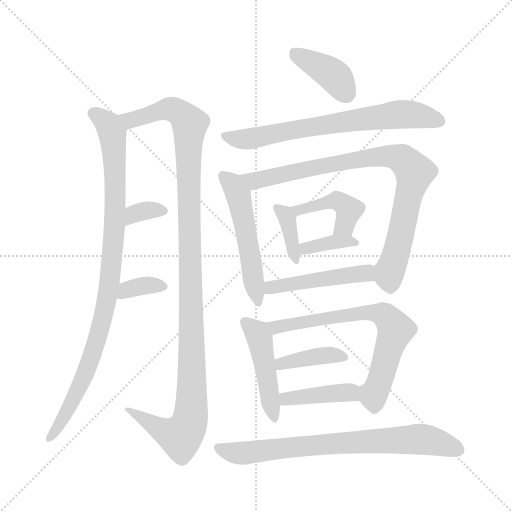
t = 0.00 s
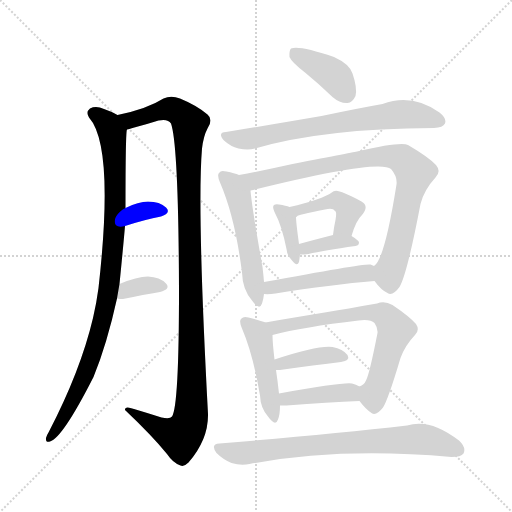
t = 2.41 s
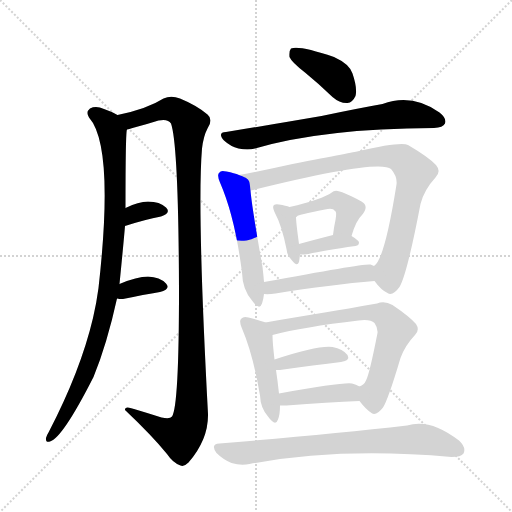
t = 4.81 s
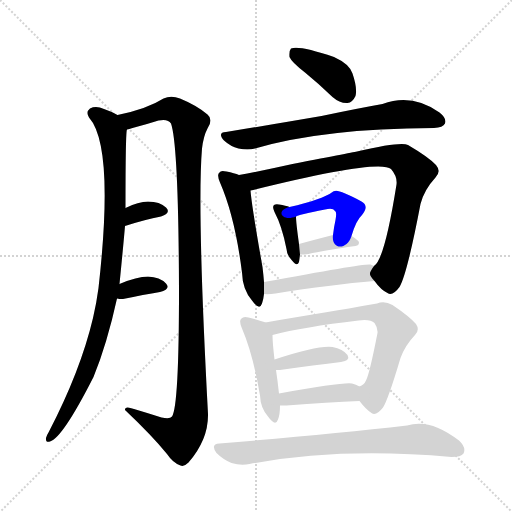
t = 7.22 s
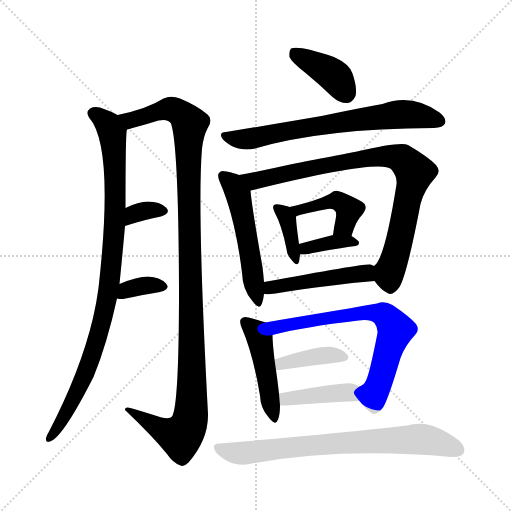
t = 9.62 s
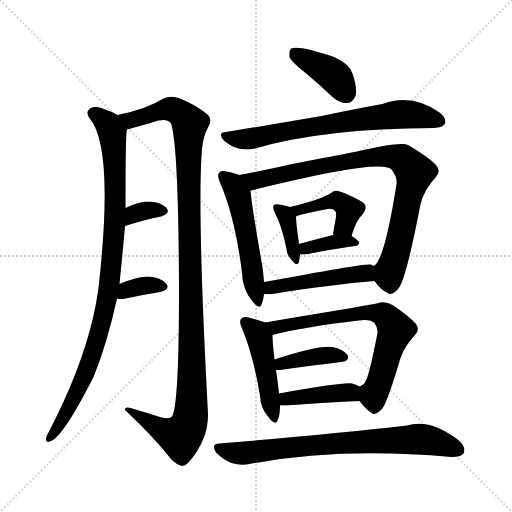
t = 12.03 s

The animated SVG that drew these frames (rendered in a browser with its animation timeline set to each time). Animation: 17 CSS @keyframes rules; one cycle of 12.03 s.

<svg version="1.1" viewBox="0 0 1024 1024" xmlns="http://www.w3.org/2000/svg">
  <g stroke="lightgray" stroke-dasharray="1,1" stroke-width="1" transform="scale(4, 4)">
    <line x1="0" y1="0" x2="256" y2="256"></line>
    <line x1="256" y1="0" x2="0" y2="256"></line>
    <line x1="128" y1="0" x2="128" y2="256"></line>
    <line x1="0" y1="128" x2="256" y2="128"></line>
  </g>
<g transform="scale(1, -1) translate(0, -900)">
   <style type="text/css">
    @keyframes keyframes0 {
      from {
       stroke: blue;
       stroke-dashoffset: 946;
       stroke-width: 128;
       }
       75% {
       animation-timing-function: step-end;
       stroke: blue;
       stroke-dashoffset: 0;
       stroke-width: 128;
       }
       to {
       stroke: black;
       stroke-width: 1024;
       }
       }
       #make-me-a-hanzi-animation-0 {
         animation: keyframes0 1.019857s both;
         animation-delay: 0.000000s;
         animation-timing-function: linear;
       }
    @keyframes keyframes1 {
      from {
       stroke: blue;
       stroke-dashoffset: 1152;
       stroke-width: 128;
       }
       79% {
       animation-timing-function: step-end;
       stroke: blue;
       stroke-dashoffset: 0;
       stroke-width: 128;
       }
       to {
       stroke: black;
       stroke-width: 1024;
       }
       }
       #make-me-a-hanzi-animation-1 {
         animation: keyframes1 1.187500s both;
         animation-delay: 1.019857s;
         animation-timing-function: linear;
       }
    @keyframes keyframes2 {
      from {
       stroke: blue;
       stroke-dashoffset: 335;
       stroke-width: 128;
       }
       52% {
       animation-timing-function: step-end;
       stroke: blue;
       stroke-dashoffset: 0;
       stroke-width: 128;
       }
       to {
       stroke: black;
       stroke-width: 1024;
       }
       }
       #make-me-a-hanzi-animation-2 {
         animation: keyframes2 0.522624s both;
         animation-delay: 2.207357s;
         animation-timing-function: linear;
       }
    @keyframes keyframes3 {
      from {
       stroke: blue;
       stroke-dashoffset: 344;
       stroke-width: 128;
       }
       53% {
       animation-timing-function: step-end;
       stroke: blue;
       stroke-dashoffset: 0;
       stroke-width: 128;
       }
       to {
       stroke: black;
       stroke-width: 1024;
       }
       }
       #make-me-a-hanzi-animation-3 {
         animation: keyframes3 0.529948s both;
         animation-delay: 2.729980s;
         animation-timing-function: linear;
       }
    @keyframes keyframes4 {
      from {
       stroke: blue;
       stroke-dashoffset: 393;
       stroke-width: 128;
       }
       56% {
       animation-timing-function: step-end;
       stroke: blue;
       stroke-dashoffset: 0;
       stroke-width: 128;
       }
       to {
       stroke: black;
       stroke-width: 1024;
       }
       }
       #make-me-a-hanzi-animation-4 {
         animation: keyframes4 0.569824s both;
         animation-delay: 3.259928s;
         animation-timing-function: linear;
       }
    @keyframes keyframes5 {
      from {
       stroke: blue;
       stroke-dashoffset: 692;
       stroke-width: 128;
       }
       69% {
       animation-timing-function: step-end;
       stroke: blue;
       stroke-dashoffset: 0;
       stroke-width: 128;
       }
       to {
       stroke: black;
       stroke-width: 1024;
       }
       }
       #make-me-a-hanzi-animation-5 {
         animation: keyframes5 0.813151s both;
         animation-delay: 3.829753s;
         animation-timing-function: linear;
       }
    @keyframes keyframes6 {
      from {
       stroke: blue;
       stroke-dashoffset: 521;
       stroke-width: 128;
       }
       63% {
       animation-timing-function: step-end;
       stroke: blue;
       stroke-dashoffset: 0;
       stroke-width: 128;
       }
       to {
       stroke: black;
       stroke-width: 1024;
       }
       }
       #make-me-a-hanzi-animation-6 {
         animation: keyframes6 0.673991s both;
         animation-delay: 4.642904s;
         animation-timing-function: linear;
       }
    @keyframes keyframes7 {
      from {
       stroke: blue;
       stroke-dashoffset: 854;
       stroke-width: 128;
       }
       74% {
       animation-timing-function: step-end;
       stroke: blue;
       stroke-dashoffset: 0;
       stroke-width: 128;
       }
       to {
       stroke: black;
       stroke-width: 1024;
       }
       }
       #make-me-a-hanzi-animation-7 {
         animation: keyframes7 0.944987s both;
         animation-delay: 5.316895s;
         animation-timing-function: linear;
       }
    @keyframes keyframes8 {
      from {
       stroke: blue;
       stroke-dashoffset: 365;
       stroke-width: 128;
       }
       54% {
       animation-timing-function: step-end;
       stroke: blue;
       stroke-dashoffset: 0;
       stroke-width: 128;
       }
       to {
       stroke: black;
       stroke-width: 1024;
       }
       }
       #make-me-a-hanzi-animation-8 {
         animation: keyframes8 0.547038s both;
         animation-delay: 6.261882s;
         animation-timing-function: linear;
       }
    @keyframes keyframes9 {
      from {
       stroke: blue;
       stroke-dashoffset: 427;
       stroke-width: 128;
       }
       58% {
       animation-timing-function: step-end;
       stroke: blue;
       stroke-dashoffset: 0;
       stroke-width: 128;
       }
       to {
       stroke: black;
       stroke-width: 1024;
       }
       }
       #make-me-a-hanzi-animation-9 {
         animation: keyframes9 0.597493s both;
         animation-delay: 6.808919s;
         animation-timing-function: linear;
       }
    @keyframes keyframes10 {
      from {
       stroke: blue;
       stroke-dashoffset: 367;
       stroke-width: 128;
       }
       54% {
       animation-timing-function: step-end;
       stroke: blue;
       stroke-dashoffset: 0;
       stroke-width: 128;
       }
       to {
       stroke: black;
       stroke-width: 1024;
       }
       }
       #make-me-a-hanzi-animation-10 {
         animation: keyframes10 0.548665s both;
         animation-delay: 7.406413s;
         animation-timing-function: linear;
       }
    @keyframes keyframes11 {
      from {
       stroke: blue;
       stroke-dashoffset: 472;
       stroke-width: 128;
       }
       61% {
       animation-timing-function: step-end;
       stroke: blue;
       stroke-dashoffset: 0;
       stroke-width: 128;
       }
       to {
       stroke: black;
       stroke-width: 1024;
       }
       }
       #make-me-a-hanzi-animation-11 {
         animation: keyframes11 0.634115s both;
         animation-delay: 7.955078s;
         animation-timing-function: linear;
       }
    @keyframes keyframes12 {
      from {
       stroke: blue;
       stroke-dashoffset: 460;
       stroke-width: 128;
       }
       60% {
       animation-timing-function: step-end;
       stroke: blue;
       stroke-dashoffset: 0;
       stroke-width: 128;
       }
       to {
       stroke: black;
       stroke-width: 1024;
       }
       }
       #make-me-a-hanzi-animation-12 {
         animation: keyframes12 0.624349s both;
         animation-delay: 8.589193s;
         animation-timing-function: linear;
       }
    @keyframes keyframes13 {
      from {
       stroke: blue;
       stroke-dashoffset: 684;
       stroke-width: 128;
       }
       69% {
       animation-timing-function: step-end;
       stroke: blue;
       stroke-dashoffset: 0;
       stroke-width: 128;
       }
       to {
       stroke: black;
       stroke-width: 1024;
       }
       }
       #make-me-a-hanzi-animation-13 {
         animation: keyframes13 0.806641s both;
         animation-delay: 9.213542s;
         animation-timing-function: linear;
       }
    @keyframes keyframes14 {
      from {
       stroke: blue;
       stroke-dashoffset: 391;
       stroke-width: 128;
       }
       56% {
       animation-timing-function: step-end;
       stroke: blue;
       stroke-dashoffset: 0;
       stroke-width: 128;
       }
       to {
       stroke: black;
       stroke-width: 1024;
       }
       }
       #make-me-a-hanzi-animation-14 {
         animation: keyframes14 0.568197s both;
         animation-delay: 10.020182s;
         animation-timing-function: linear;
       }
    @keyframes keyframes15 {
      from {
       stroke: blue;
       stroke-dashoffset: 409;
       stroke-width: 128;
       }
       57% {
       animation-timing-function: step-end;
       stroke: blue;
       stroke-dashoffset: 0;
       stroke-width: 128;
       }
       to {
       stroke: black;
       stroke-width: 1024;
       }
       }
       #make-me-a-hanzi-animation-15 {
         animation: keyframes15 0.582845s both;
         animation-delay: 10.588379s;
         animation-timing-function: linear;
       }
    @keyframes keyframes16 {
      from {
       stroke: blue;
       stroke-dashoffset: 741;
       stroke-width: 128;
       }
       71% {
       animation-timing-function: step-end;
       stroke: blue;
       stroke-dashoffset: 0;
       stroke-width: 128;
       }
       to {
       stroke: black;
       stroke-width: 1024;
       }
       }
       #make-me-a-hanzi-animation-16 {
         animation: keyframes16 0.853027s both;
         animation-delay: 11.171224s;
         animation-timing-function: linear;
       }
</style>
<path d="M 239.0 332.0 Q 248.0 423.0 250.0 448.0 L 251.0 484.0 Q 251.0 638.0 254.0 641.0 C 256.0 660.0 256.0 660.0 235.0 670.0 Q 223.0 677.0 208.0 682.0 Q 192.0 689.0 180.0 683.0 Q 171.0 676.0 178.0 665.0 Q 229.0 608.0 197.0 324.0 Q 193.0 294.0 186.0 264.0 Q 161.0 158.0 97.0 35.0 Q 93.0 29.0 92.0 24.0 Q 91.0 14.0 100.0 17.0 Q 125.0 24.0 187.0 146.0 Q 214.0 212.0 234.0 303.0 L 239.0 332.0 Z" fill="lightgray"></path> 
<path d="M 254.0 641.0 Q 258.0 642.0 265.0 644.0 Q 292.0 651.0 317.0 659.0 Q 336.0 663.0 342.0 653.0 Q 357.0 610.0 358.0 320.0 Q 358.0 88.0 344.0 67.0 Q 340.0 61.0 323.0 65.0 Q 295.0 74.0 268.0 82.0 Q 249.0 89.0 250.0 80.0 Q 304.0 29.0 334.0 -8.0 Q 346.0 -26.0 361.0 -31.0 Q 368.0 -34.0 377.0 -25.0 Q 417.0 21.0 416.0 72.0 Q 394.0 483.0 404.0 603.0 Q 407.0 628.0 415.0 643.0 Q 427.0 661.0 415.0 671.0 Q 394.0 689.0 360.0 703.0 Q 342.0 710.0 327.0 703.0 Q 294.0 682.0 235.0 670.0 C 206.0 663.0 225.0 633.0 254.0 641.0 Z" fill="lightgray"></path> 
<path d="M 250.0 448.0 Q 290.0 461.0 322.0 467.0 Q 343.0 474.0 332.0 485.0 Q 320.0 497.0 296.0 497.0 Q 277.0 497.0 251.0 484.0 C 224.0 471.0 221.0 439.0 250.0 448.0 Z" fill="lightgray"></path> 
<path d="M 234.0 303.0 Q 238.0 302.0 246.0 302.0 Q 288.0 311.0 320.0 316.0 Q 342.0 322.0 332.0 333.0 Q 320.0 346.0 296.0 347.0 Q 274.0 347.0 239.0 332.0 C 211.0 320.0 204.0 308.0 234.0 303.0 Z" fill="lightgray"></path> 
<path d="M 610.0 755.0 Q 637.0 733.0 665.0 706.0 Q 680.0 693.0 695.0 694.0 Q 705.0 695.0 711.0 708.0 Q 715.0 724.0 705.0 753.0 Q 699.0 772.0 668.0 786.0 Q 598.0 810.0 582.0 803.0 Q 578.0 799.0 579.0 786.0 Q 583.0 776.0 610.0 755.0 Z" fill="lightgray"></path> 
<path d="M 452.0 636.0 Q 434.0 635.0 448.0 619.0 Q 461.0 607.0 477.0 603.0 Q 496.0 599.0 510.0 603.0 Q 646.0 643.0 868.0 644.0 Q 886.0 645.0 890.0 653.0 Q 894.0 663.0 879.0 675.0 Q 824.0 714.0 765.0 692.0 Q 714.0 683.0 643.0 668.0 Q 556.0 653.0 452.0 636.0 Z" fill="lightgray"></path> 
<path d="M 478.0 550.0 Q 469.0 554.0 453.0 557.0 Q 441.0 560.0 439.0 555.0 Q 433.0 551.0 440.0 535.0 Q 470.0 466.0 484.0 355.0 Q 485.0 321.0 504.0 299.0 Q 519.0 278.0 524.0 293.0 Q 527.0 302.0 528.0 312.0 L 528.0 336.0 Q 527.0 349.0 525.0 366.0 Q 504.0 484.0 501.0 519.0 C 499.0 542.0 499.0 542.0 478.0 550.0 Z" fill="lightgray"></path> 
<path d="M 749.0 338.0 Q 762.0 320.0 775.0 314.0 Q 785.0 307.0 799.0 326.0 Q 814.0 351.0 841.0 492.0 Q 848.0 520.0 871.0 545.0 Q 883.0 557.0 872.0 570.0 Q 857.0 586.0 816.0 610.0 Q 801.0 617.0 714.0 597.0 Q 713.0 597.0 585.0 572.0 Q 527.0 559.0 478.0 550.0 C 449.0 544.0 472.0 512.0 501.0 519.0 Q 759.0 583.0 782.0 562.0 Q 795.0 547.0 793.0 531.0 Q 769.0 380.0 748.0 368.0 C 737.0 352.0 737.0 352.0 749.0 338.0 Z" fill="lightgray"></path> 
<path d="M 579.0 486.0 Q 572.0 489.0 558.0 491.0 Q 551.0 492.0 548.0 490.0 Q 544.0 486.0 549.0 476.0 Q 564.0 448.0 573.0 402.0 Q 574.0 389.0 584.0 379.0 Q 594.0 366.0 598.0 376.0 Q 599.0 382.0 600.0 391.0 L 598.0 412.0 Q 592.0 455.0 592.0 467.0 C 592.0 481.0 592.0 481.0 579.0 486.0 Z" fill="lightgray"></path> 
<path d="M 703.0 428.0 Q 712.0 459.0 724.0 470.0 Q 739.0 488.0 723.0 497.0 Q 678.0 521.0 670.0 518.0 Q 667.0 518.0 665.0 516.0 Q 644.0 501.0 579.0 486.0 C 550.0 479.0 564.0 456.0 592.0 467.0 Q 595.0 470.0 650.0 481.0 Q 666.0 485.0 670.0 478.0 Q 674.0 477.0 671.0 460.0 Q 668.0 447.0 666.0 430.0 C 662.0 400.0 694.0 399.0 703.0 428.0 Z" fill="lightgray"></path> 
<path d="M 600.0 391.0 Q 609.0 391.0 617.0 392.0 Q 647.0 399.0 711.0 408.0 Q 718.0 409.0 718.0 415.0 Q 718.0 419.0 703.0 428.0 C 690.0 436.0 690.0 436.0 666.0 430.0 Q 627.0 420.0 598.0 412.0 C 569.0 404.0 570.0 391.0 600.0 391.0 Z" fill="lightgray"></path> 
<path d="M 528.0 312.0 Q 537.0 311.0 551.0 313.0 Q 663.0 331.0 749.0 338.0 C 779.0 341.0 776.0 356.0 748.0 368.0 Q 747.0 369.0 741.0 371.0 Q 732.0 374.0 528.0 336.0 C 499.0 331.0 498.0 313.0 528.0 312.0 Z" fill="lightgray"></path> 
<path d="M 531.0 255.0 Q 521.0 259.0 497.0 265.0 Q 487.0 268.0 483.0 263.0 Q 477.0 259.0 484.0 243.0 Q 506.0 192.0 520.0 109.0 Q 521.0 84.0 536.0 67.0 Q 551.0 46.0 556.0 61.0 Q 560.0 71.0 560.0 89.0 L 558.0 113.0 Q 555.0 140.0 552.0 160.0 L 549.0 181.0 Q 545.0 215.0 545.0 230.0 C 544.0 250.0 544.0 250.0 531.0 255.0 Z" fill="lightgray"></path> 
<path d="M 719.0 98.0 Q 731.0 82.0 743.0 74.0 Q 752.0 67.0 766.0 85.0 Q 776.0 100.0 801.0 184.0 Q 810.0 209.0 830.0 230.0 Q 840.0 240.0 832.0 252.0 Q 819.0 267.0 785.0 290.0 Q 769.0 299.0 754.0 293.0 Q 729.0 289.0 698.0 283.0 Q 655.0 276.0 601.0 267.0 Q 564.0 261.0 531.0 255.0 C 501.0 250.0 516.0 223.0 545.0 230.0 Q 606.0 246.0 717.0 259.0 Q 741.0 262.0 749.0 254.0 Q 756.0 244.0 755.0 234.0 Q 739.0 152.0 732.0 139.0 Q 728.0 130.0 719.0 127.0 C 704.0 116.0 704.0 116.0 719.0 98.0 Z" fill="lightgray"></path> 
<path d="M 552.0 160.0 Q 555.0 160.0 560.0 160.0 Q 630.0 170.0 682.0 176.0 Q 701.0 179.0 695.0 190.0 Q 686.0 202.0 665.0 206.0 Q 637.0 210.0 549.0 181.0 C 520.0 172.0 522.0 160.0 552.0 160.0 Z" fill="lightgray"></path> 
<path d="M 560.0 89.0 Q 564.0 89.0 573.0 89.0 Q 657.0 96.0 719.0 98.0 C 749.0 99.0 746.0 113.0 719.0 127.0 Q 712.0 131.0 704.0 133.0 Q 686.0 136.0 558.0 113.0 C 528.0 108.0 530.0 89.0 560.0 89.0 Z" fill="lightgray"></path> 
<path d="M 439.0 13.0 Q 420.0 12.0 433.0 -6.0 Q 446.0 -19.0 463.0 -26.0 Q 482.0 -32.0 499.0 -28.0 Q 679.0 6.0 903.0 -14.0 Q 922.0 -14.0 927.0 -7.0 Q 933.0 5.0 918.0 19.0 Q 860.0 64.0 814.0 49.0 Q 655.0 31.0 439.0 13.0 Z" fill="lightgray"></path> 
      <clipPath id="make-me-a-hanzi-clip-0">
      <path d="M 239.0 332.0 Q 248.0 423.0 250.0 448.0 L 251.0 484.0 Q 251.0 638.0 254.0 641.0 C 256.0 660.0 256.0 660.0 235.0 670.0 Q 223.0 677.0 208.0 682.0 Q 192.0 689.0 180.0 683.0 Q 171.0 676.0 178.0 665.0 Q 229.0 608.0 197.0 324.0 Q 193.0 294.0 186.0 264.0 Q 161.0 158.0 97.0 35.0 Q 93.0 29.0 92.0 24.0 Q 91.0 14.0 100.0 17.0 Q 125.0 24.0 187.0 146.0 Q 214.0 212.0 234.0 303.0 L 239.0 332.0 Z" fill="lightgray"></path>
      </clipPath>
      <path clip-path="url(#make-me-a-hanzi-clip-0)" d="M 187.0 673.0 L 217.0 650.0 L 225.0 629.0 L 233.0 499.0 L 221.0 345.0 L 203.0 252.0 L 173.0 159.0 L 147.0 99.0 L 100.0 25.0 " fill="none" id="make-me-a-hanzi-animation-0" stroke-dasharray="818 1636" stroke-linecap="round"></path>

      <clipPath id="make-me-a-hanzi-clip-1">
      <path d="M 254.0 641.0 Q 258.0 642.0 265.0 644.0 Q 292.0 651.0 317.0 659.0 Q 336.0 663.0 342.0 653.0 Q 357.0 610.0 358.0 320.0 Q 358.0 88.0 344.0 67.0 Q 340.0 61.0 323.0 65.0 Q 295.0 74.0 268.0 82.0 Q 249.0 89.0 250.0 80.0 Q 304.0 29.0 334.0 -8.0 Q 346.0 -26.0 361.0 -31.0 Q 368.0 -34.0 377.0 -25.0 Q 417.0 21.0 416.0 72.0 Q 394.0 483.0 404.0 603.0 Q 407.0 628.0 415.0 643.0 Q 427.0 661.0 415.0 671.0 Q 394.0 689.0 360.0 703.0 Q 342.0 710.0 327.0 703.0 Q 294.0 682.0 235.0 670.0 C 206.0 663.0 225.0 633.0 254.0 641.0 Z" fill="lightgray"></path>
      </clipPath>
      <path clip-path="url(#make-me-a-hanzi-clip-1)" d="M 244.0 669.0 L 254.0 661.0 L 268.0 661.0 L 343.0 682.0 L 370.0 666.0 L 380.0 652.0 L 381.0 66.0 L 376.0 46.0 L 358.0 28.0 L 333.0 35.0 L 259.0 77.0 " fill="none" id="make-me-a-hanzi-animation-1" stroke-dasharray="1024 2048" stroke-linecap="round"></path>

      <clipPath id="make-me-a-hanzi-clip-2">
      <path d="M 250.0 448.0 Q 290.0 461.0 322.0 467.0 Q 343.0 474.0 332.0 485.0 Q 320.0 497.0 296.0 497.0 Q 277.0 497.0 251.0 484.0 C 224.0 471.0 221.0 439.0 250.0 448.0 Z" fill="lightgray"></path>
      </clipPath>
      <path clip-path="url(#make-me-a-hanzi-clip-2)" d="M 257.0 454.0 L 262.0 466.0 L 280.0 476.0 L 325.0 477.0 " fill="none" id="make-me-a-hanzi-animation-2" stroke-dasharray="207 414" stroke-linecap="round"></path>

      <clipPath id="make-me-a-hanzi-clip-3">
      <path d="M 234.0 303.0 Q 238.0 302.0 246.0 302.0 Q 288.0 311.0 320.0 316.0 Q 342.0 322.0 332.0 333.0 Q 320.0 346.0 296.0 347.0 Q 274.0 347.0 239.0 332.0 C 211.0 320.0 204.0 308.0 234.0 303.0 Z" fill="lightgray"></path>
      </clipPath>
      <path clip-path="url(#make-me-a-hanzi-clip-3)" d="M 241.0 309.0 L 254.0 321.0 L 281.0 327.0 L 324.0 326.0 " fill="none" id="make-me-a-hanzi-animation-3" stroke-dasharray="216 432" stroke-linecap="round"></path>

      <clipPath id="make-me-a-hanzi-clip-4">
      <path d="M 610.0 755.0 Q 637.0 733.0 665.0 706.0 Q 680.0 693.0 695.0 694.0 Q 705.0 695.0 711.0 708.0 Q 715.0 724.0 705.0 753.0 Q 699.0 772.0 668.0 786.0 Q 598.0 810.0 582.0 803.0 Q 578.0 799.0 579.0 786.0 Q 583.0 776.0 610.0 755.0 Z" fill="lightgray"></path>
      </clipPath>
      <path clip-path="url(#make-me-a-hanzi-clip-4)" d="M 587.0 797.0 L 674.0 743.0 L 692.0 714.0 " fill="none" id="make-me-a-hanzi-animation-4" stroke-dasharray="265 530" stroke-linecap="round"></path>

      <clipPath id="make-me-a-hanzi-clip-5">
      <path d="M 452.0 636.0 Q 434.0 635.0 448.0 619.0 Q 461.0 607.0 477.0 603.0 Q 496.0 599.0 510.0 603.0 Q 646.0 643.0 868.0 644.0 Q 886.0 645.0 890.0 653.0 Q 894.0 663.0 879.0 675.0 Q 824.0 714.0 765.0 692.0 Q 714.0 683.0 643.0 668.0 Q 556.0 653.0 452.0 636.0 Z" fill="lightgray"></path>
      </clipPath>
      <path clip-path="url(#make-me-a-hanzi-clip-5)" d="M 450.0 628.0 L 495.0 622.0 L 792.0 671.0 L 824.0 671.0 L 880.0 658.0 " fill="none" id="make-me-a-hanzi-animation-5" stroke-dasharray="564 1128" stroke-linecap="round"></path>

      <clipPath id="make-me-a-hanzi-clip-6">
      <path d="M 478.0 550.0 Q 469.0 554.0 453.0 557.0 Q 441.0 560.0 439.0 555.0 Q 433.0 551.0 440.0 535.0 Q 470.0 466.0 484.0 355.0 Q 485.0 321.0 504.0 299.0 Q 519.0 278.0 524.0 293.0 Q 527.0 302.0 528.0 312.0 L 528.0 336.0 Q 527.0 349.0 525.0 366.0 Q 504.0 484.0 501.0 519.0 C 499.0 542.0 499.0 542.0 478.0 550.0 Z" fill="lightgray"></path>
      </clipPath>
      <path clip-path="url(#make-me-a-hanzi-clip-6)" d="M 447.0 548.0 L 465.0 532.0 L 481.0 493.0 L 514.0 297.0 " fill="none" id="make-me-a-hanzi-animation-6" stroke-dasharray="393 786" stroke-linecap="round"></path>

      <clipPath id="make-me-a-hanzi-clip-7">
      <path d="M 749.0 338.0 Q 762.0 320.0 775.0 314.0 Q 785.0 307.0 799.0 326.0 Q 814.0 351.0 841.0 492.0 Q 848.0 520.0 871.0 545.0 Q 883.0 557.0 872.0 570.0 Q 857.0 586.0 816.0 610.0 Q 801.0 617.0 714.0 597.0 Q 713.0 597.0 585.0 572.0 Q 527.0 559.0 478.0 550.0 C 449.0 544.0 472.0 512.0 501.0 519.0 Q 759.0 583.0 782.0 562.0 Q 795.0 547.0 793.0 531.0 Q 769.0 380.0 748.0 368.0 C 737.0 352.0 737.0 352.0 749.0 338.0 Z" fill="lightgray"></path>
      </clipPath>
      <path clip-path="url(#make-me-a-hanzi-clip-7)" d="M 486.0 548.0 L 512.0 536.0 L 589.0 554.0 L 601.0 562.0 L 612.0 559.0 L 729.0 585.0 L 786.0 587.0 L 808.0 580.0 L 829.0 556.0 L 828.0 544.0 L 817.0 514.0 L 800.0 420.0 L 777.0 349.0 L 781.0 331.0 " fill="none" id="make-me-a-hanzi-animation-7" stroke-dasharray="726 1452" stroke-linecap="round"></path>

      <clipPath id="make-me-a-hanzi-clip-8">
      <path d="M 579.0 486.0 Q 572.0 489.0 558.0 491.0 Q 551.0 492.0 548.0 490.0 Q 544.0 486.0 549.0 476.0 Q 564.0 448.0 573.0 402.0 Q 574.0 389.0 584.0 379.0 Q 594.0 366.0 598.0 376.0 Q 599.0 382.0 600.0 391.0 L 598.0 412.0 Q 592.0 455.0 592.0 467.0 C 592.0 481.0 592.0 481.0 579.0 486.0 Z" fill="lightgray"></path>
      </clipPath>
      <path clip-path="url(#make-me-a-hanzi-clip-8)" d="M 554.0 483.0 L 574.0 462.0 L 592.0 384.0 " fill="none" id="make-me-a-hanzi-animation-8" stroke-dasharray="237 474" stroke-linecap="round"></path>

      <clipPath id="make-me-a-hanzi-clip-9">
      <path d="M 703.0 428.0 Q 712.0 459.0 724.0 470.0 Q 739.0 488.0 723.0 497.0 Q 678.0 521.0 670.0 518.0 Q 667.0 518.0 665.0 516.0 Q 644.0 501.0 579.0 486.0 C 550.0 479.0 564.0 456.0 592.0 467.0 Q 595.0 470.0 650.0 481.0 Q 666.0 485.0 670.0 478.0 Q 674.0 477.0 671.0 460.0 Q 668.0 447.0 666.0 430.0 C 662.0 400.0 694.0 399.0 703.0 428.0 Z" fill="lightgray"></path>
      </clipPath>
      <path clip-path="url(#make-me-a-hanzi-clip-9)" d="M 590.0 486.0 L 600.0 480.0 L 670.0 499.0 L 687.0 492.0 L 698.0 481.0 L 694.0 463.0 L 689.0 449.0 L 673.0 437.0 " fill="none" id="make-me-a-hanzi-animation-9" stroke-dasharray="299 598" stroke-linecap="round"></path>

      <clipPath id="make-me-a-hanzi-clip-10">
      <path d="M 600.0 391.0 Q 609.0 391.0 617.0 392.0 Q 647.0 399.0 711.0 408.0 Q 718.0 409.0 718.0 415.0 Q 718.0 419.0 703.0 428.0 C 690.0 436.0 690.0 436.0 666.0 430.0 Q 627.0 420.0 598.0 412.0 C 569.0 404.0 570.0 391.0 600.0 391.0 Z" fill="lightgray"></path>
      </clipPath>
      <path clip-path="url(#make-me-a-hanzi-clip-10)" d="M 604.0 397.0 L 671.0 417.0 L 712.0 414.0 " fill="none" id="make-me-a-hanzi-animation-10" stroke-dasharray="239 478" stroke-linecap="round"></path>

      <clipPath id="make-me-a-hanzi-clip-11">
      <path d="M 528.0 312.0 Q 537.0 311.0 551.0 313.0 Q 663.0 331.0 749.0 338.0 C 779.0 341.0 776.0 356.0 748.0 368.0 Q 747.0 369.0 741.0 371.0 Q 732.0 374.0 528.0 336.0 C 499.0 331.0 498.0 313.0 528.0 312.0 Z" fill="lightgray"></path>
      </clipPath>
      <path clip-path="url(#make-me-a-hanzi-clip-11)" d="M 533.0 318.0 L 571.0 333.0 L 660.0 346.0 L 731.0 354.0 L 742.0 345.0 " fill="none" id="make-me-a-hanzi-animation-11" stroke-dasharray="344 688" stroke-linecap="round"></path>

      <clipPath id="make-me-a-hanzi-clip-12">
      <path d="M 531.0 255.0 Q 521.0 259.0 497.0 265.0 Q 487.0 268.0 483.0 263.0 Q 477.0 259.0 484.0 243.0 Q 506.0 192.0 520.0 109.0 Q 521.0 84.0 536.0 67.0 Q 551.0 46.0 556.0 61.0 Q 560.0 71.0 560.0 89.0 L 558.0 113.0 Q 555.0 140.0 552.0 160.0 L 549.0 181.0 Q 545.0 215.0 545.0 230.0 C 544.0 250.0 544.0 250.0 531.0 255.0 Z" fill="lightgray"></path>
      </clipPath>
      <path clip-path="url(#make-me-a-hanzi-clip-12)" d="M 491.0 256.0 L 511.0 238.0 L 521.0 214.0 L 546.0 65.0 " fill="none" id="make-me-a-hanzi-animation-12" stroke-dasharray="332 664" stroke-linecap="round"></path>

      <clipPath id="make-me-a-hanzi-clip-13">
      <path d="M 719.0 98.0 Q 731.0 82.0 743.0 74.0 Q 752.0 67.0 766.0 85.0 Q 776.0 100.0 801.0 184.0 Q 810.0 209.0 830.0 230.0 Q 840.0 240.0 832.0 252.0 Q 819.0 267.0 785.0 290.0 Q 769.0 299.0 754.0 293.0 Q 729.0 289.0 698.0 283.0 Q 655.0 276.0 601.0 267.0 Q 564.0 261.0 531.0 255.0 C 501.0 250.0 516.0 223.0 545.0 230.0 Q 606.0 246.0 717.0 259.0 Q 741.0 262.0 749.0 254.0 Q 756.0 244.0 755.0 234.0 Q 739.0 152.0 732.0 139.0 Q 728.0 130.0 719.0 127.0 C 704.0 116.0 704.0 116.0 719.0 98.0 Z" fill="lightgray"></path>
      </clipPath>
      <path clip-path="url(#make-me-a-hanzi-clip-13)" d="M 539.0 251.0 L 560.0 246.0 L 723.0 273.0 L 769.0 270.0 L 791.0 240.0 L 761.0 140.0 L 747.0 112.0 L 749.0 90.0 " fill="none" id="make-me-a-hanzi-animation-13" stroke-dasharray="556 1112" stroke-linecap="round"></path>

      <clipPath id="make-me-a-hanzi-clip-14">
      <path d="M 552.0 160.0 Q 555.0 160.0 560.0 160.0 Q 630.0 170.0 682.0 176.0 Q 701.0 179.0 695.0 190.0 Q 686.0 202.0 665.0 206.0 Q 637.0 210.0 549.0 181.0 C 520.0 172.0 522.0 160.0 552.0 160.0 Z" fill="lightgray"></path>
      </clipPath>
      <path clip-path="url(#make-me-a-hanzi-clip-14)" d="M 556.0 166.0 L 565.0 174.0 L 653.0 190.0 L 686.0 186.0 " fill="none" id="make-me-a-hanzi-animation-14" stroke-dasharray="263 526" stroke-linecap="round"></path>

      <clipPath id="make-me-a-hanzi-clip-15">
      <path d="M 560.0 89.0 Q 564.0 89.0 573.0 89.0 Q 657.0 96.0 719.0 98.0 C 749.0 99.0 746.0 113.0 719.0 127.0 Q 712.0 131.0 704.0 133.0 Q 686.0 136.0 558.0 113.0 C 528.0 108.0 530.0 89.0 560.0 89.0 Z" fill="lightgray"></path>
      </clipPath>
      <path clip-path="url(#make-me-a-hanzi-clip-15)" d="M 567.0 96.0 L 574.0 104.0 L 680.0 115.0 L 701.0 115.0 L 712.0 105.0 " fill="none" id="make-me-a-hanzi-animation-15" stroke-dasharray="281 562" stroke-linecap="round"></path>

      <clipPath id="make-me-a-hanzi-clip-16">
      <path d="M 439.0 13.0 Q 420.0 12.0 433.0 -6.0 Q 446.0 -19.0 463.0 -26.0 Q 482.0 -32.0 499.0 -28.0 Q 679.0 6.0 903.0 -14.0 Q 922.0 -14.0 927.0 -7.0 Q 933.0 5.0 918.0 19.0 Q 860.0 64.0 814.0 49.0 Q 655.0 31.0 439.0 13.0 Z" fill="lightgray"></path>
      </clipPath>
      <path clip-path="url(#make-me-a-hanzi-clip-16)" d="M 437.0 3.0 L 490.0 -6.0 L 570.0 5.0 L 836.0 22.0 L 867.0 18.0 L 917.0 0.0 " fill="none" id="make-me-a-hanzi-animation-16" stroke-dasharray="613 1226" stroke-linecap="round"></path>

</g>
</svg>
